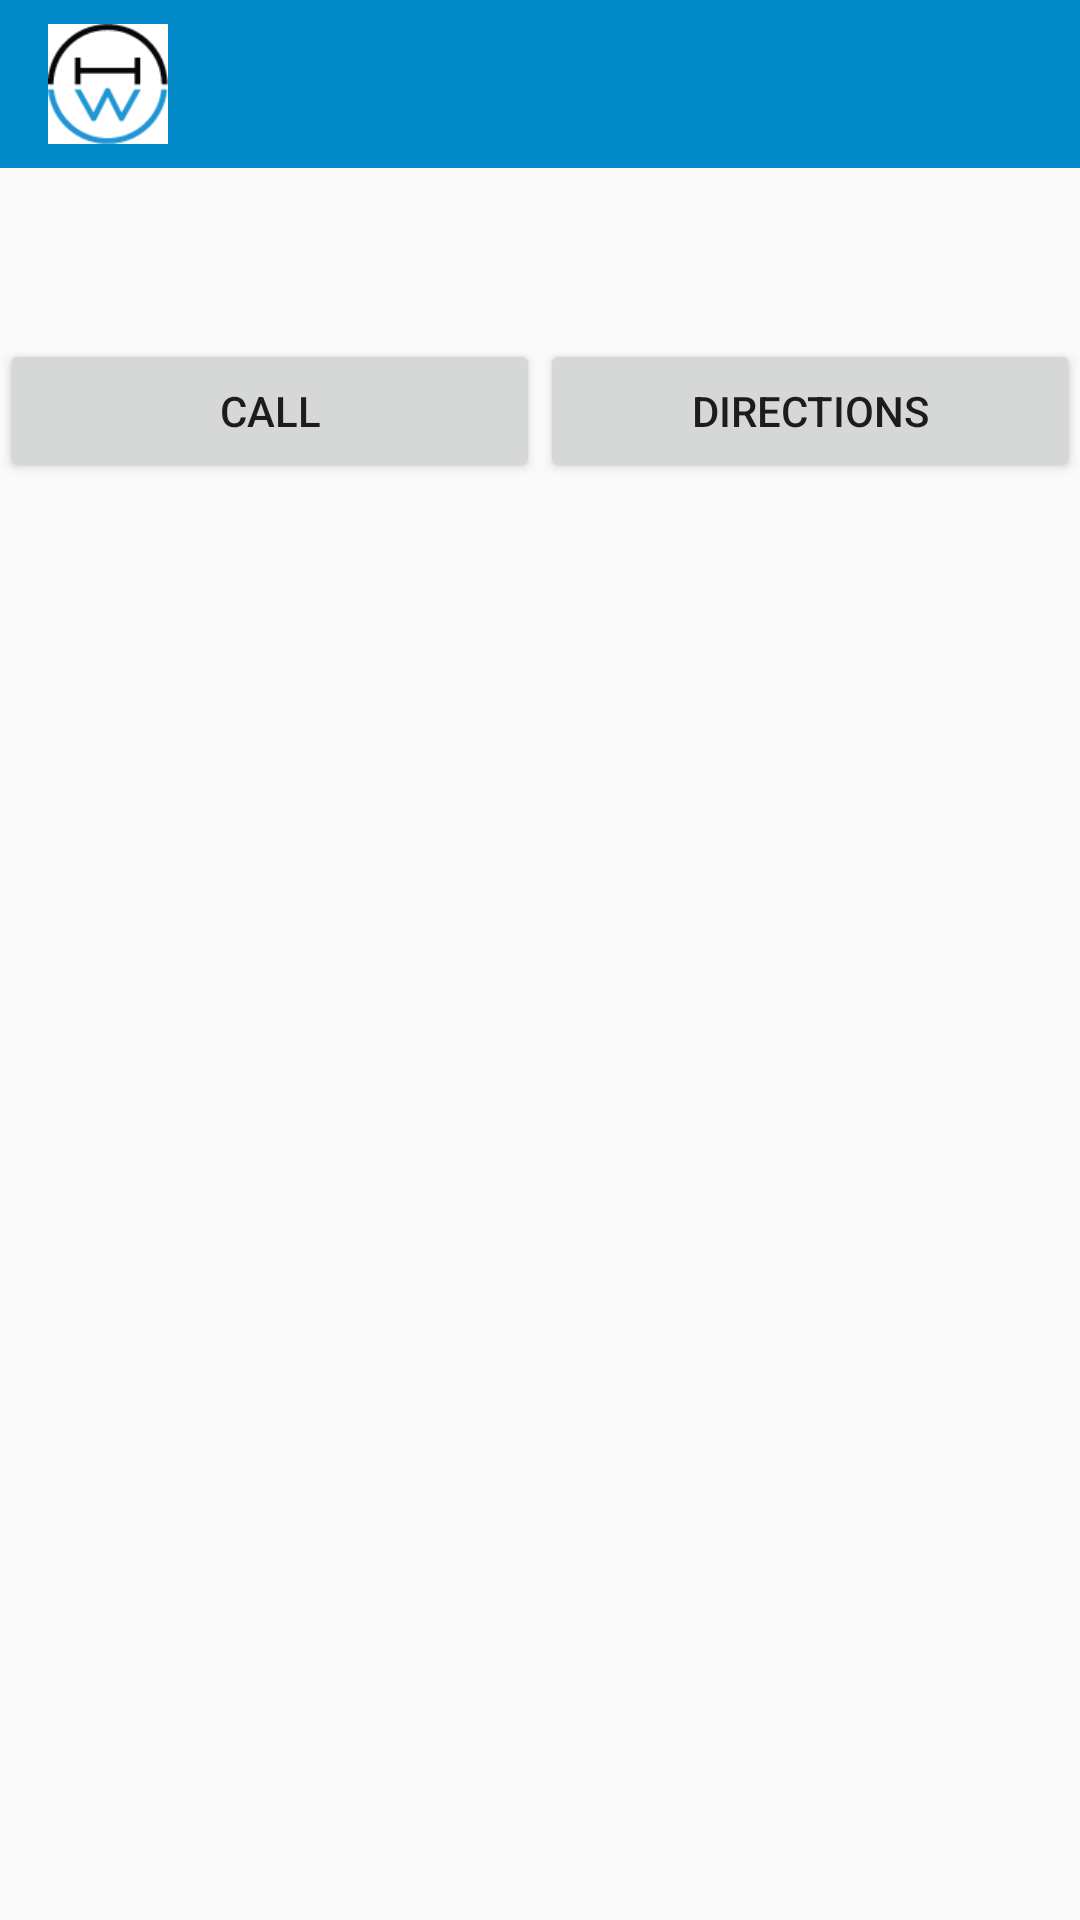

Produce the Android XML layout that renders to this screen, including the resource entries it uses.
<!-- AndroidManifest.xml: application theme AppTheme -->
<!-- res/layout/activity_detail.xml -->
<?xml version="1.0" encoding="utf-8"?>
<ScrollView xmlns:android="http://schemas.android.com/apk/res/android"
    android:layout_width="match_parent"
    android:layout_height="match_parent">

    <LinearLayout
        android:layout_width="match_parent"
        android:layout_height="match_parent"
        android:orientation="vertical">

        <include
            layout="@layout/toolbar"
            android:layout_width="match_parent"
            android:layout_height="wrap_content" />

        <ImageView
            android:id="@+id/detail_iv_static_map"
            android:layout_width="match_parent"
            android:layout_height="0dp"
            android:layout_weight="1" />

        <ImageView
            android:id="@+id/detail_iv_image"
            android:layout_width="match_parent"
            android:layout_height="0dp"
            android:layout_gravity="center"
            android:layout_weight="1" />

        <TextView
            android:id="@+id/detail_tv_name"
            android:layout_width="match_parent"
            android:layout_height="wrap_content" />

        <TextView
            android:id="@+id/detail_tv_address"
            android:layout_width="match_parent"
            android:layout_height="wrap_content" />

        <TextView
            android:id="@+id/detail_tv_distance"
            android:layout_width="match_parent"
            android:layout_height="wrap_content" />

        <LinearLayout
            android:layout_width="match_parent"
            android:layout_height="wrap_content"
            android:orientation="horizontal">

            <Button
                android:id="@+id/detail_btn_call"
                android:layout_width="0dp"
                android:layout_height="wrap_content"
                android:layout_weight="1"
                android:text="@string/call_button" />

            <Button
                android:id="@+id/detail_btn_directions"
                android:layout_width="0dp"
                android:layout_height="wrap_content"
                android:layout_weight="1"
                android:text="@string/directions_button" />
        </LinearLayout>
    </LinearLayout>
</ScrollView>
<!-- res/layout/toolbar.xml (included above) -->
<?xml version="1.0" encoding="utf-8"?>
<android.support.v7.widget.Toolbar xmlns:android="http://schemas.android.com/apk/res/android"
    android:id="@+id/toolbar"
    android:layout_width="match_parent"
    android:layout_height="wrap_content"
    android:background="@color/hwBlue">

    <ImageView
        android:layout_width="40dp"
        android:layout_height="40dp"
        android:layout_marginRight="@dimen/activity_horizontal_margin"
        android:scaleType="fitXY"
        android:src="@drawable/ic_title" />

    <TextView
        android:id="@+id/toolbar_tv_title"
        android:layout_width="wrap_content"
        android:layout_height="wrap_content"
        style="@style/toolbarText"/>
</android.support.v7.widget.Toolbar>
<!-- resources referenced by this layout -->
<resources>
  <color name="hwBlue">#0088c7</color>
  <!-- drawable ic_title: png bitmap (drawable, 2693 bytes) -->
  <string name="call_button">CALL</string>
  <string name="directions_button">DIRECTIONS</string>
  <style name="toolbarText">
          <item name="android:textSize">18sp</item>
          <item name="android:textAllCaps">true</item>
          <item name="android:textColor">@color/color_white</item>
          <item name="android:textStyle">bold</item>
      </style>
  <style name="AppTheme" parent="Theme.AppCompat.Light.NoActionBar">
          
          <item name="colorPrimary">@color/hwBlue</item>
          <item name="colorPrimaryDark">@color/hwBlueDark</item>
          <item name="colorAccent">@color/hwOrange</item>
          <item name="android:windowActionBar">false</item>
          <item name="android:windowNoTitle">true</item>
      </style>
  <color name="color_white">#ffffff</color>
  <color name="hwBlueDark">#005f8b</color>
  <color name="hwOrange">#ff500e</color>
</resources>
